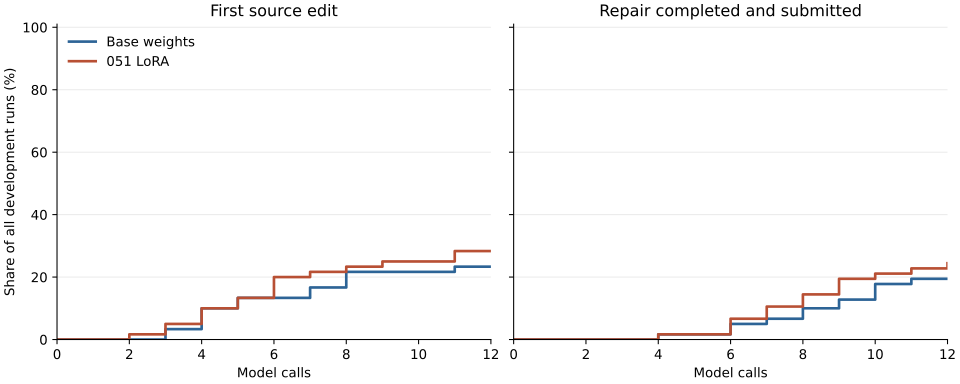

Source data for this figure (header and first rows):
call, edited_base, completed_base, edited_candidate, completed_candidate
0, 0.0, 0.0, 0.0, 0.0
1, 0.0, 0.0, 0.0, 0.0
2, 0.0, 0.0, 0.01667, 0.0
3, 0.03333, 0.0, 0.05, 0.0
4, 0.1, 0.01667, 0.1, 0.01667
5, 0.1333, 0.01667, 0.1333, 0.01667
6, 0.1333, 0.05, 0.2, 0.06667
7, 0.1667, 0.06667, 0.2167, 0.1056
8, 0.2167, 0.1, 0.2333, 0.1444
9, 0.2167, 0.1278, 0.25, 0.1944
10, 0.2167, 0.1778, 0.25, 0.2111
11, 0.2333, 0.1944, 0.2833, 0.2278
12, 0.2333, 0.1944, 0.2833, 0.2444
